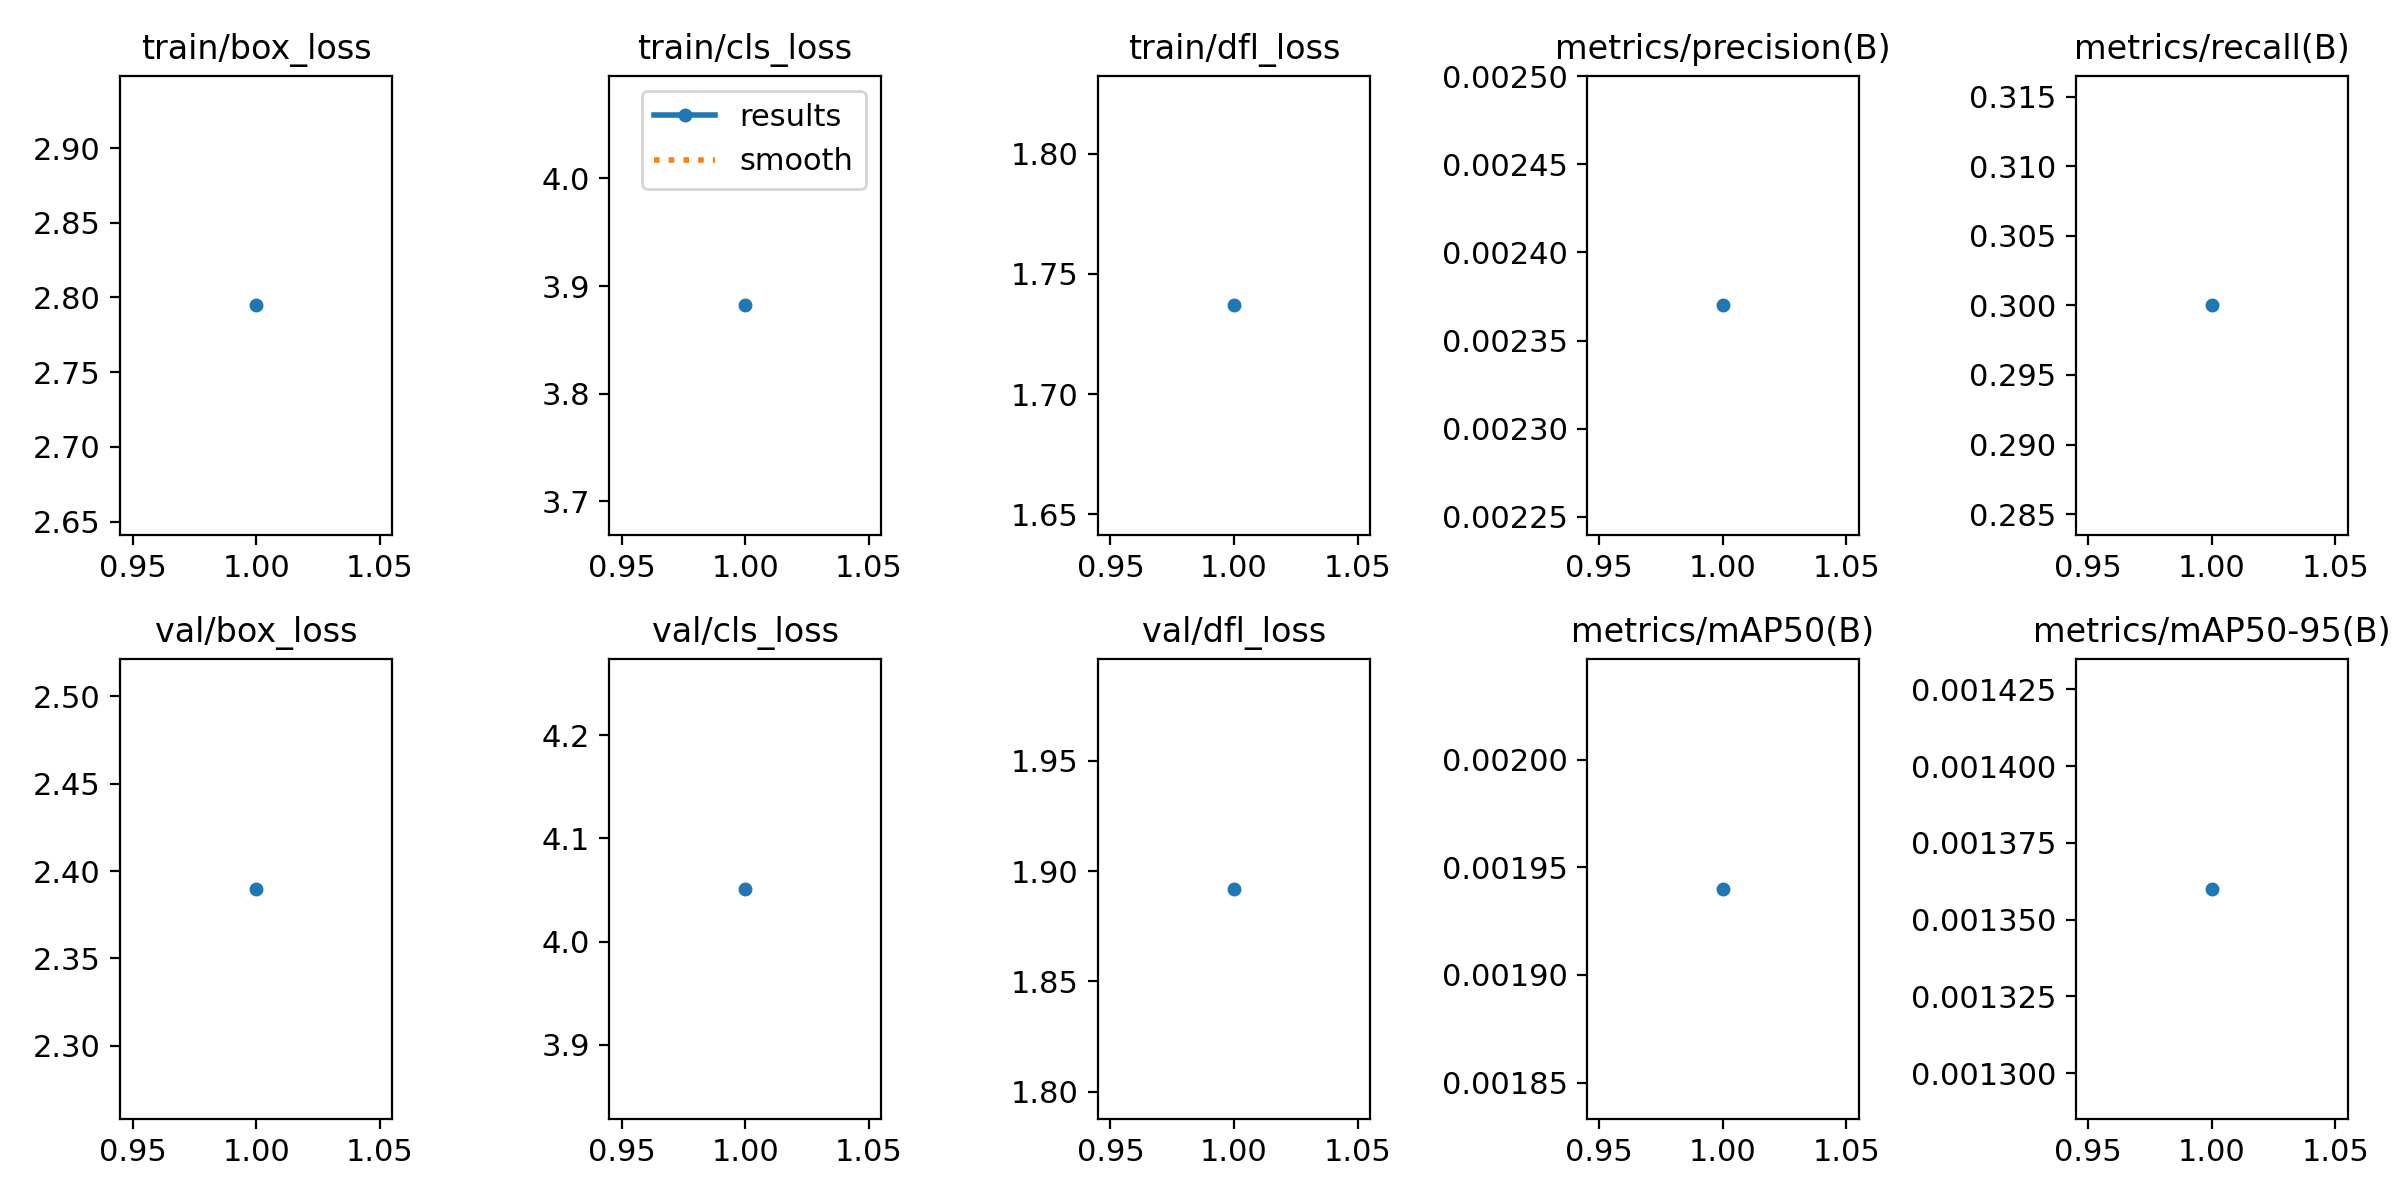

The file beside this chart, header and first rows:
epoch, time, train/box_loss, train/cls_loss, train/dfl_loss, metrics/precision(B), metrics/recall(B), metrics/mAP50(B), metrics/mAP50-95(B), val/box_loss, val/cls_loss, val/dfl_loss, lr/pg0, lr/pg1, lr/pg2
1, 14.28, 2.795, 3.882, 1.737, 0.00237, 0.3, 0.00194, 0.00136, 2.39, 4.051, 1.892, 1.667e-05, 1.667e-05, 1.667e-05
